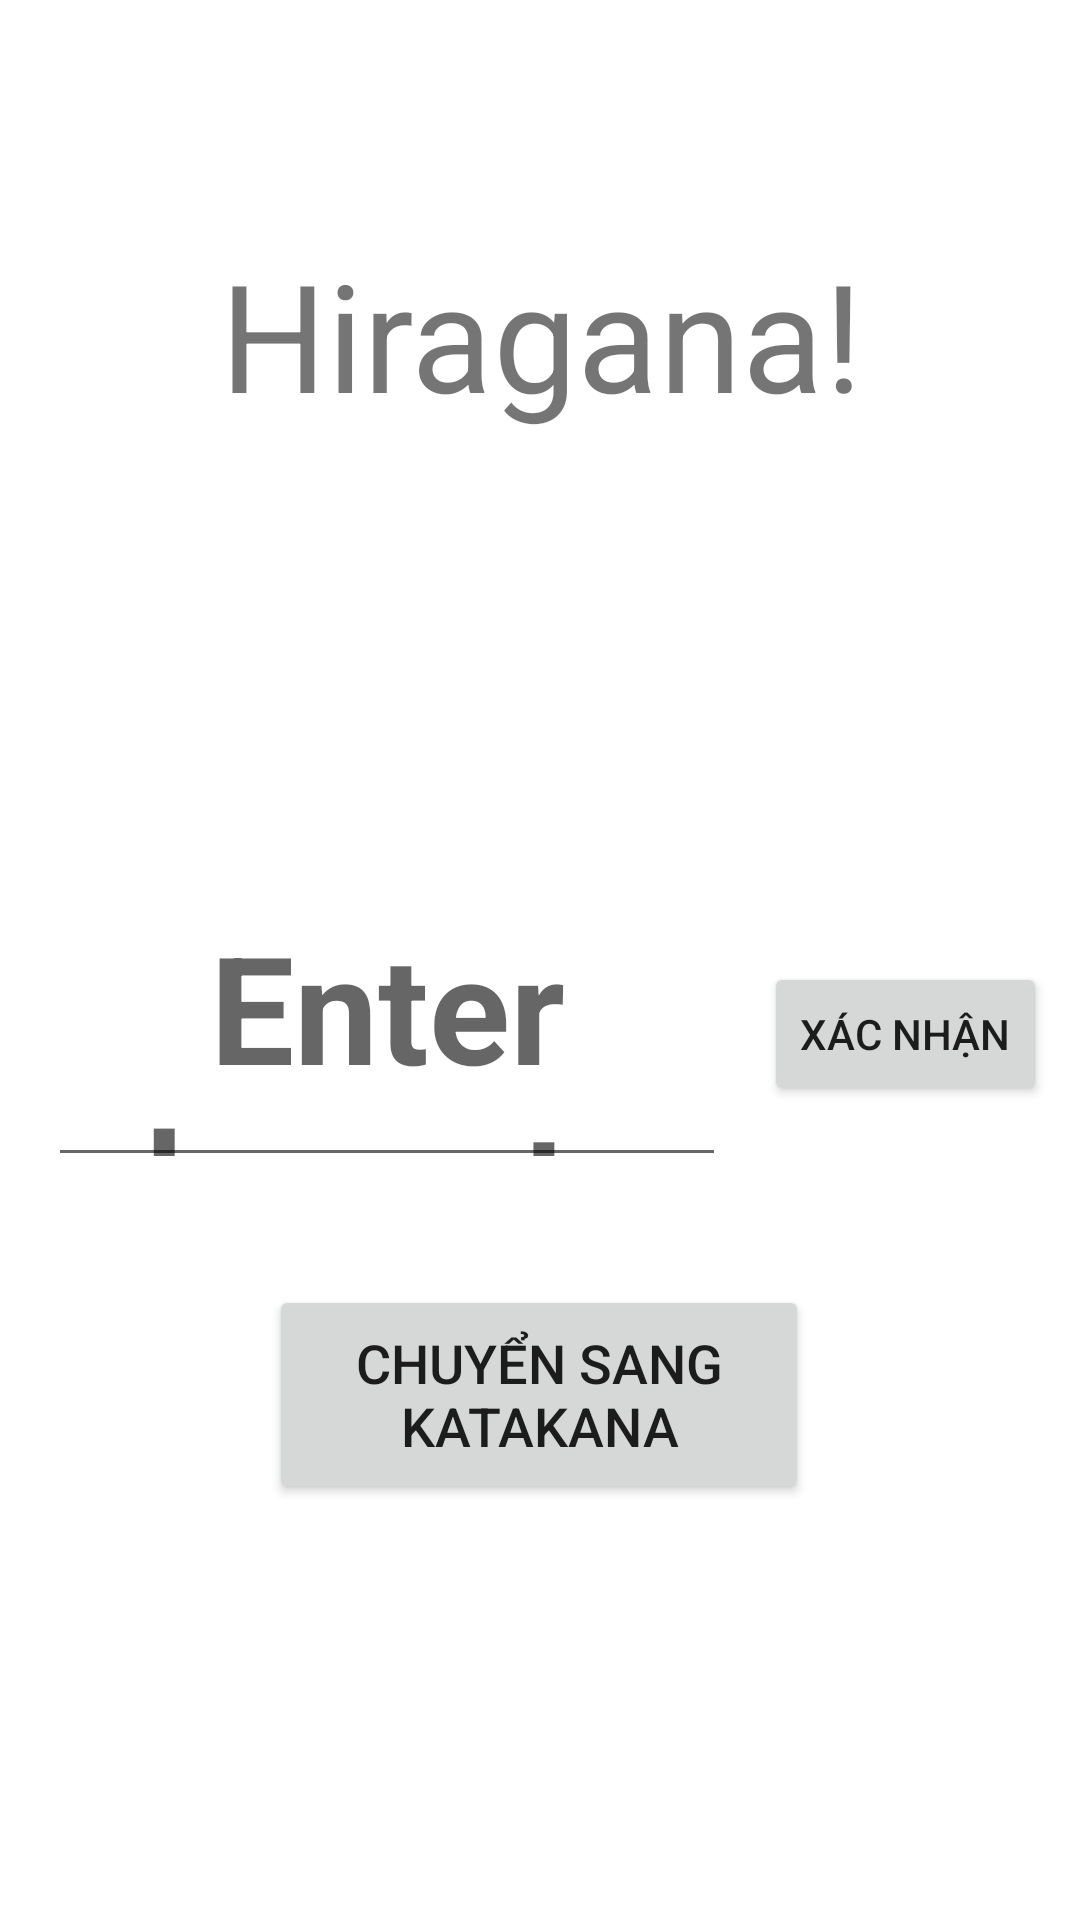

Reconstruct the res/layout file that produces this screen, plus the resources it refers to.
<!-- AndroidManifest.xml: application theme AppTheme -->
<!-- res/layout/activity_test_hira.xml -->
<?xml version="1.0" encoding="utf-8"?>
<android.support.constraint.ConstraintLayout
    xmlns:android="http://schemas.android.com/apk/res/android"
    xmlns:app="http://schemas.android.com/apk/res-auto"
    xmlns:tools="http://schemas.android.com/tools"
    android:layout_width="match_parent"
    android:layout_height="match_parent"
    android:id="@+id/nav_kiemtrahiragana"
    tools:context=".KiemTra.test_hira">

    <TextView
        android:id="@+id/HView"
        android:layout_width="378dp"
        android:layout_height="191dp"
        android:layout_marginTop="16dp"
        android:text="Hiragana!"
        android:gravity="center"
        android:textSize="50dp"
        app:layout_constraintLeft_toLeftOf="parent"
        app:layout_constraintRight_toRightOf="parent"
        app:layout_constraintTop_toTopOf="parent" />

    <EditText
        android:id="@+id/RView"
        android:layout_width="226dp"
        android:layout_height="90dp"
        android:layout_marginLeft="16dp"
        android:layout_marginTop="12dp"
        android:layout_marginBottom="8dp"
        android:hint="Enter character"
        android:gravity="center"
        android:textColor="@color/colorAccent"
        android:textSize="50dp"
        android:textStyle="bold"
        app:layout_constraintBottom_toBottomOf="parent"
        app:layout_constraintLeft_toLeftOf="parent"
        app:layout_constraintTop_toBottomOf="@+id/AView"
        app:layout_constraintVertical_bias="0.152" />

    <TextView
        android:id="@+id/AView"
        android:layout_width="wrap_content"
        android:layout_height="wrap_content"
        android:layout_marginStart="8dp"
        android:layout_marginLeft="8dp"
        android:layout_marginEnd="8dp"
        android:layout_marginRight="8dp"
        android:text=""
        android:textColor="@color/colorPrimary"
        android:textSize="30dp"
        app:layout_constraintEnd_toEndOf="parent"
        app:layout_constraintHorizontal_bias="0.498"
        app:layout_constraintStart_toStartOf="parent"
        app:layout_constraintTop_toBottomOf="@+id/HView" />

    <Button
        android:id="@+id/button"
        android:layout_width="wrap_content"
        android:layout_height="wrap_content"
        android:layout_marginStart="8dp"
        android:layout_marginLeft="8dp"
        android:layout_marginTop="8dp"
        android:layout_marginEnd="8dp"
        android:layout_marginRight="8dp"
        android:layout_marginBottom="8dp"
        android:text="Xác nhận"
        app:layout_constraintBottom_toBottomOf="parent"
        app:layout_constraintEnd_toEndOf="parent"
        app:layout_constraintHorizontal_bias="0.615"
        app:layout_constraintStart_toEndOf="@+id/RView"
        app:layout_constraintTop_toBottomOf="@+id/AView"
        app:layout_constraintVertical_bias="0.199" />

    <Button
        android:id="@+id/swtich"
        android:layout_width="180dp"
        android:layout_height="73dp"
        android:layout_marginStart="8dp"
        android:layout_marginLeft="8dp"
        android:layout_marginTop="8dp"
        android:layout_marginEnd="8dp"
        android:layout_marginRight="8dp"
        android:layout_marginBottom="8dp"
        android:text="Chuyển sang Katakana"
        android:textSize="18sp"
        app:layout_constraintBottom_toBottomOf="parent"
        app:layout_constraintEnd_toEndOf="parent"
        app:layout_constraintHorizontal_bias="0.498"
        app:layout_constraintStart_toStartOf="parent"
        app:layout_constraintTop_toBottomOf="@+id/RView"
        app:layout_constraintVertical_bias="0.177" />

</android.support.constraint.ConstraintLayout>
<!-- resources referenced by this layout -->
<resources>
  <color name="colorAccent">#FF4081</color>
  <color name="colorPrimary">#a4c639</color>
</resources>
